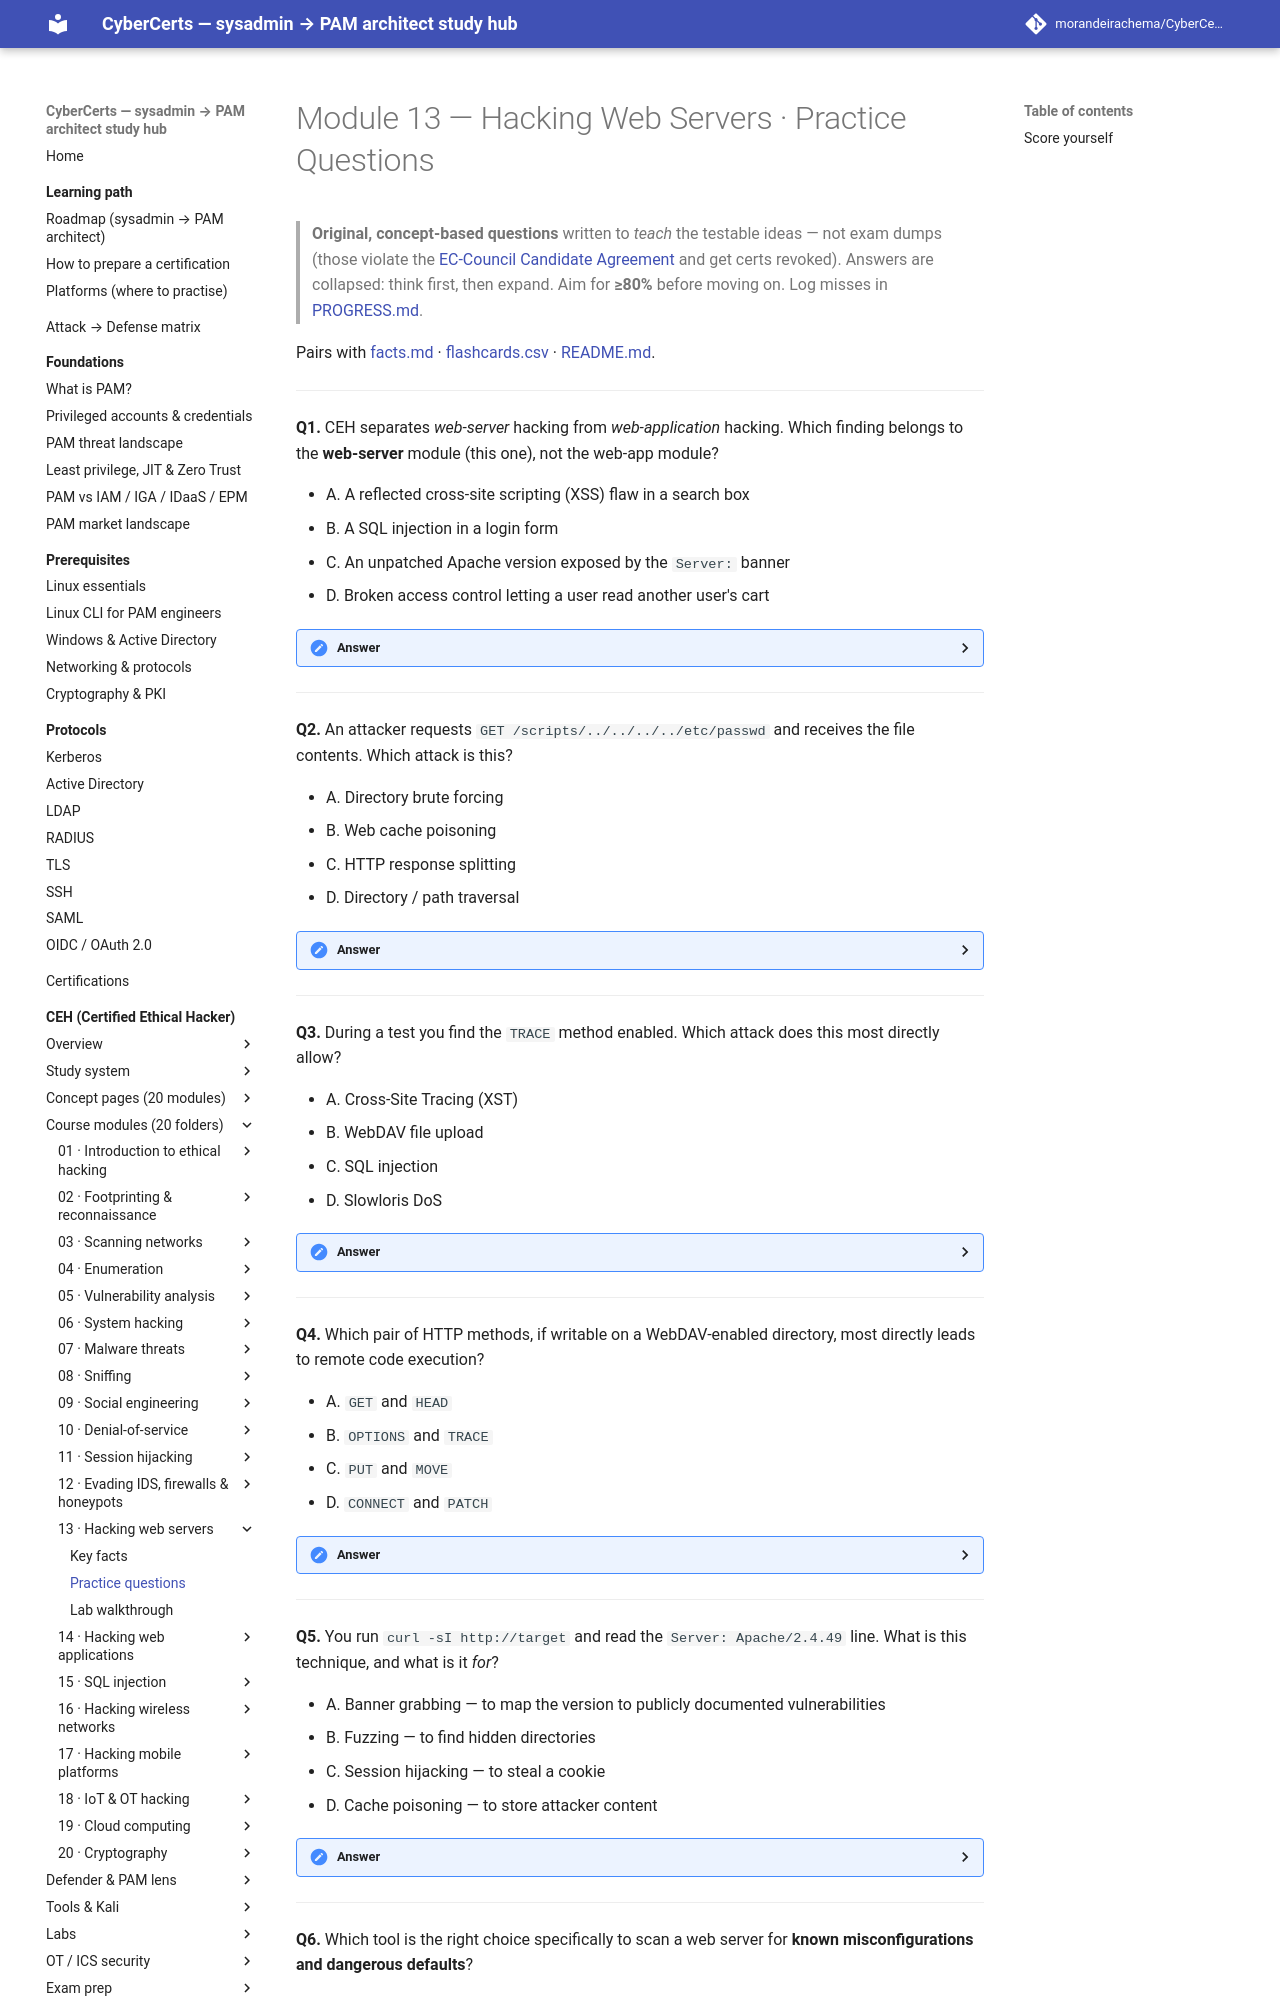

repository: morandeirachema/CyberCerts · page: certs/ceh/modules/13-hacking-web-servers/practice-questions/index.html · generator: mkdocs

# Module 13 — Hacking Web Servers · Practice Questions

> **Original, concept-based questions** written to *teach* the testable ideas — not exam dumps (those violate the [EC-Council Candidate Agreement](https://www.eccouncil.org/) and get certs revoked). Answers are collapsed: think first, then expand. Aim for **≥80%** before moving on. Log misses in [PROGRESS.md](../../PROGRESS.md).

Pairs with [facts.md](facts.md) · [flashcards.csv](flashcards.csv) · [README.md](README.md).

---

**Q1.** CEH separates *web-server* hacking from *web-application* hacking. Which finding belongs to the **web-server** module (this one), not the web-app module?

- A. A reflected cross-site scripting (XSS) flaw in a search box
- B. A SQL injection in a login form
- C. An unpatched Apache version exposed by the `Server:` banner
- D. Broken access control letting a user read another user's cart

<details><summary>Answer</summary>

**C. An unpatched Apache version.** The server layer = the HTTP daemon, its OS, config, and patch level. XSS, SQLi, and broken access control are **application-code** issues covered in Module 14. **Exam tell:** if the fix is *patch / reconfigure / remove a default*, it's this module; if the fix is *fix the code*, it's the app module.
</details>

---

**Q2.** An attacker requests `GET /scripts/../../../../etc/passwd` and receives the file contents. Which attack is this?

- A. Directory brute forcing
- B. Web cache poisoning
- C. HTTP response splitting
- D. Directory / path traversal

<details><summary>Answer</summary>

**D. Path traversal.** The `../` sequences escape the document root to read an arbitrary OS file. Don't confuse it with **directory brute forcing**, which *guesses existing* paths (admin panels, backups) rather than escaping the root. Encoded forms like `%2e%2e%2f` are the classic WAF-evasion tell.
</details>

---

**Q3.** During a test you find the `TRACE` method enabled. Which attack does this most directly allow?

- A. Cross-Site Tracing (XST)
- B. WebDAV file upload
- C. SQL injection
- D. Slowloris DoS

<details><summary>Answer</summary>

**A. Cross-Site Tracing (XST).** `TRACE` echoes the request back, letting an attacker read cookies/headers **even when they are marked HttpOnly**. The mitigation is trivially to **disable `TRACE`**. `PUT`/`MOVE` (not `TRACE`) enable WebDAV uploads.
</details>

---

**Q4.** Which pair of HTTP methods, if writable on a WebDAV-enabled directory, most directly leads to remote code execution?

- A. `GET` and `HEAD`
- B. `OPTIONS` and `TRACE`
- C. `PUT` and `MOVE`
- D. `CONNECT` and `PATCH`

<details><summary>Answer</summary>

**C. `PUT` and `MOVE`.** `PUT` writes a file into the doc root; if the extension is executable (or `MOVE` renames it to one), the attacker gets a webshell → RCE. `GET`/`HEAD` only read; `OPTIONS`/`TRACE` are recon/XST. Countermeasure: **disable WebDAV and unused methods**, keep the doc root read-only.
</details>

---

**Q5.** You run `curl -sI http://target` and read the `Server: Apache/2.4.49` line. What is this technique, and what is it *for*?

- A. Banner grabbing — to map the version to publicly documented vulnerabilities
- B. Fuzzing — to find hidden directories
- C. Session hijacking — to steal a cookie
- D. Cache poisoning — to store attacker content

<details><summary>Answer</summary>

**A. Banner grabbing.** Reading the `Server:` / `X-Powered-By:` headers identifies the software/version, the starting point for **patch-management** analysis (look the version up; don't guess CVE numbers). Note the banner can be masked — **suppression is obscurity, not a control; patching is the control.**
</details>

---

**Q6.** Which tool is the right choice specifically to scan a web server for **known misconfigurations and dangerous defaults**?

- A. gobuster
- B. whatweb
- C. Nikto
- D. wpscan

<details><summary>Answer</summary>
